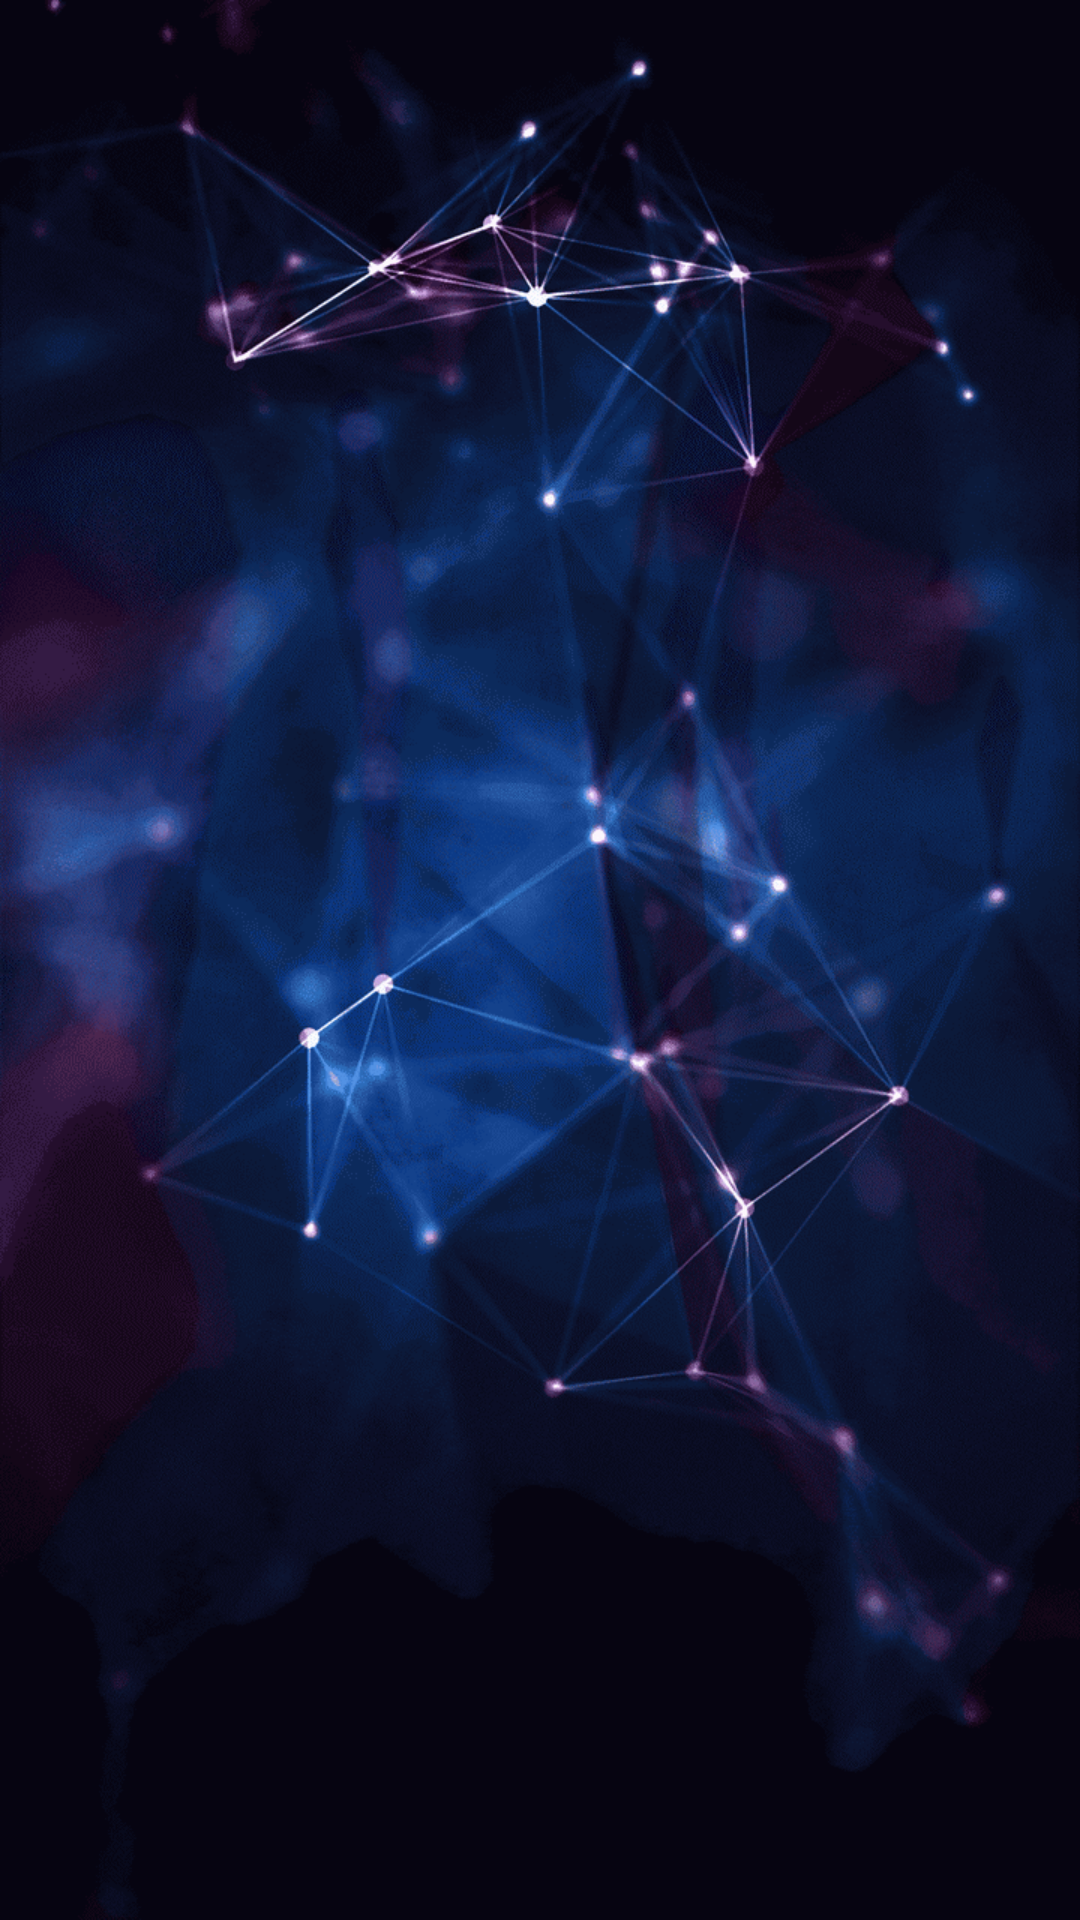

Android layout source for this screen:
<!-- AndroidManifest.xml: application theme MoonStyle -->
<!-- res/layout/activity_splash.xml -->
<?xml version="1.0" encoding="utf-8"?>
<FrameLayout xmlns:android="http://schemas.android.com/apk/res/android"
    xmlns:app="http://schemas.android.com/apk/res-auto"
    xmlns:tools="http://schemas.android.com/tools"
    android:layout_width="match_parent"
    android:layout_height="match_parent"
    android:background="@drawable/splash_background">

    <androidx.appcompat.widget.AppCompatImageView
        android:id="@+id/splash_image_view"
        android:layout_width="wrap_content"
        android:layout_height="wrap_content"
        android:layout_gravity="center"
        android:alpha="0.0"
        app:srcCompat="@drawable/ic_splash_foreground_280"
        tools:alpha="1.0" />

</FrameLayout>
<!-- resources referenced by this layout -->
<resources>
  <!-- drawable ic_splash_foreground_280 (drawable) -->
  <vector android:height="280dp" android:tint="#FFFFFF"
      android:viewportHeight="24" android:viewportWidth="24"
      android:width="280dp" xmlns:android="http://schemas.android.com/apk/res/android">
      <path android:fillColor="@android:color/white" android:pathData="M2.88,7.88l1.54,1.54C4.15,10.23 4,11.1 4,12c0,4.41 3.59,8 8,8s8,-3.59 8,-8s-3.59,-8 -8,-8c-0.9,0 -1.77,0.15 -2.58,0.42L7.89,2.89C9.15,2.32 10.54,2 12,2c5.52,0 10,4.48 10,10s-4.48,10 -10,10S2,17.52 2,12C2,10.53 2.32,9.14 2.88,7.88zM6,12c0,-3.31 2.69,-6 6,-6s6,2.69 6,6s-2.69,6 -6,6S6,15.31 6,12zM7,5.5C7,6.33 6.33,7 5.5,7S4,6.33 4,5.5S4.67,4 5.5,4S7,4.67 7,5.5z"/>
  </vector>
  <!-- drawable splash_background: png bitmap (drawable, 242206 bytes) -->
  <style name="MoonStyle" parent="BaseAppTheme">
          
          <item name="colorPrimary">@color/color_gray_medium</item>
          <item name="colorPrimaryVariant">@color/color_gray_dark</item>
          <item name="colorOnPrimary">@color/color_gray_light</item>
          
          <item name="colorSecondary">@color/color_moon_medium</item>
          <item name="colorSecondaryVariant">@color/color_moon_dark</item>
          <item name="colorOnSecondary">@color/color_moon_light</item>
          
  
      </style>
  <style name="BaseAppTheme" parent="Theme.MaterialComponents.DayNight.NoActionBar">
          
          <item name="android:statusBarColor" tools:targetApi="l">?attr/colorPrimaryVariant</item>
          
          <item name="chipGroupStyle">@style/MyChipGroupStyle</item>
          
          <item name="chipStyle">@style/MyChipStyle</item>
          
          <item name="bottomNavigationStyle">@style/MyBottomNavStyle</item>
          
          <item name="floatingActionButtonStyle">@style/MyFabStyle</item>
          
                  <item name="fontFamily">@font/jura_light</item>
      </style>
  <color name="color_gray_medium">#455a64</color>
  <color name="color_gray_dark">#1c313a</color>
  <color name="color_gray_light">#718792</color>
  <color name="color_moon_medium">#ffa726</color>
  <color name="color_moon_dark">#c77800</color>
  <color name="color_moon_light">#ffd95b</color>
  <style name="MyChipGroupStyle" parent="Widget.MaterialComponents.ChipGroup">
          <item name="singleSelection">true</item>
          <item name="chipSpacingHorizontal">12dp</item>
      </style>
  <style name="MyChipStyle" parent="Widget.MaterialComponents.Chip.Choice">
          <item name="shapeAppearanceOverlay">@style/ShapeAppearanceOverlay.App.Chip</item>
          <item name="materialThemeOverlay">@style/ThemeOverlay.App.Chip</item>
          <item name="android:textColor">@color/chip_txt_selector_color</item>
          <item name="android:textAppearance">@style/TextAppearance.App.Chip</item>
      </style>
  <style name="MyBottomNavStyle" parent="Widget.Design.BottomNavigationView">
          <item name="itemBackground">@color/bot_nav_selector_color</item>
          <item name="itemTextColor">@color/bot_nav_txt_selector_color</item>
          <item name="itemIconTint">@color/bot_nav_txt_selector_color</item>
      </style>
  <style name="MyFabStyle" parent="Widget.MaterialComponents.FloatingActionButton">
          <item name="tint">@color/white</item>
          <item name="backgroundTint">?colorSecondaryVariant</item>
      </style>
  <style name="ShapeAppearanceOverlay.App.Chip" parent="">
          <item name="cornerFamily">cut</item>
          <item name="cornerSize">10dp</item>
      </style>
  <style name="ThemeOverlay.App.Chip" parent="">
          <item name="colorOnSurface">@color/white</item>
          <item name="colorSurface">?colorPrimaryVariant</item>
      </style>
  <style name="TextAppearance.App.Chip" parent="TextAppearance.MaterialComponents.Body2">
          <item name="android:fontFamily">@font/jura_light</item>
          <item name="fontFamily">@font/jura_light</item>
      </style>
  <color name="white">#FFFFFFFF</color>
</resources>
